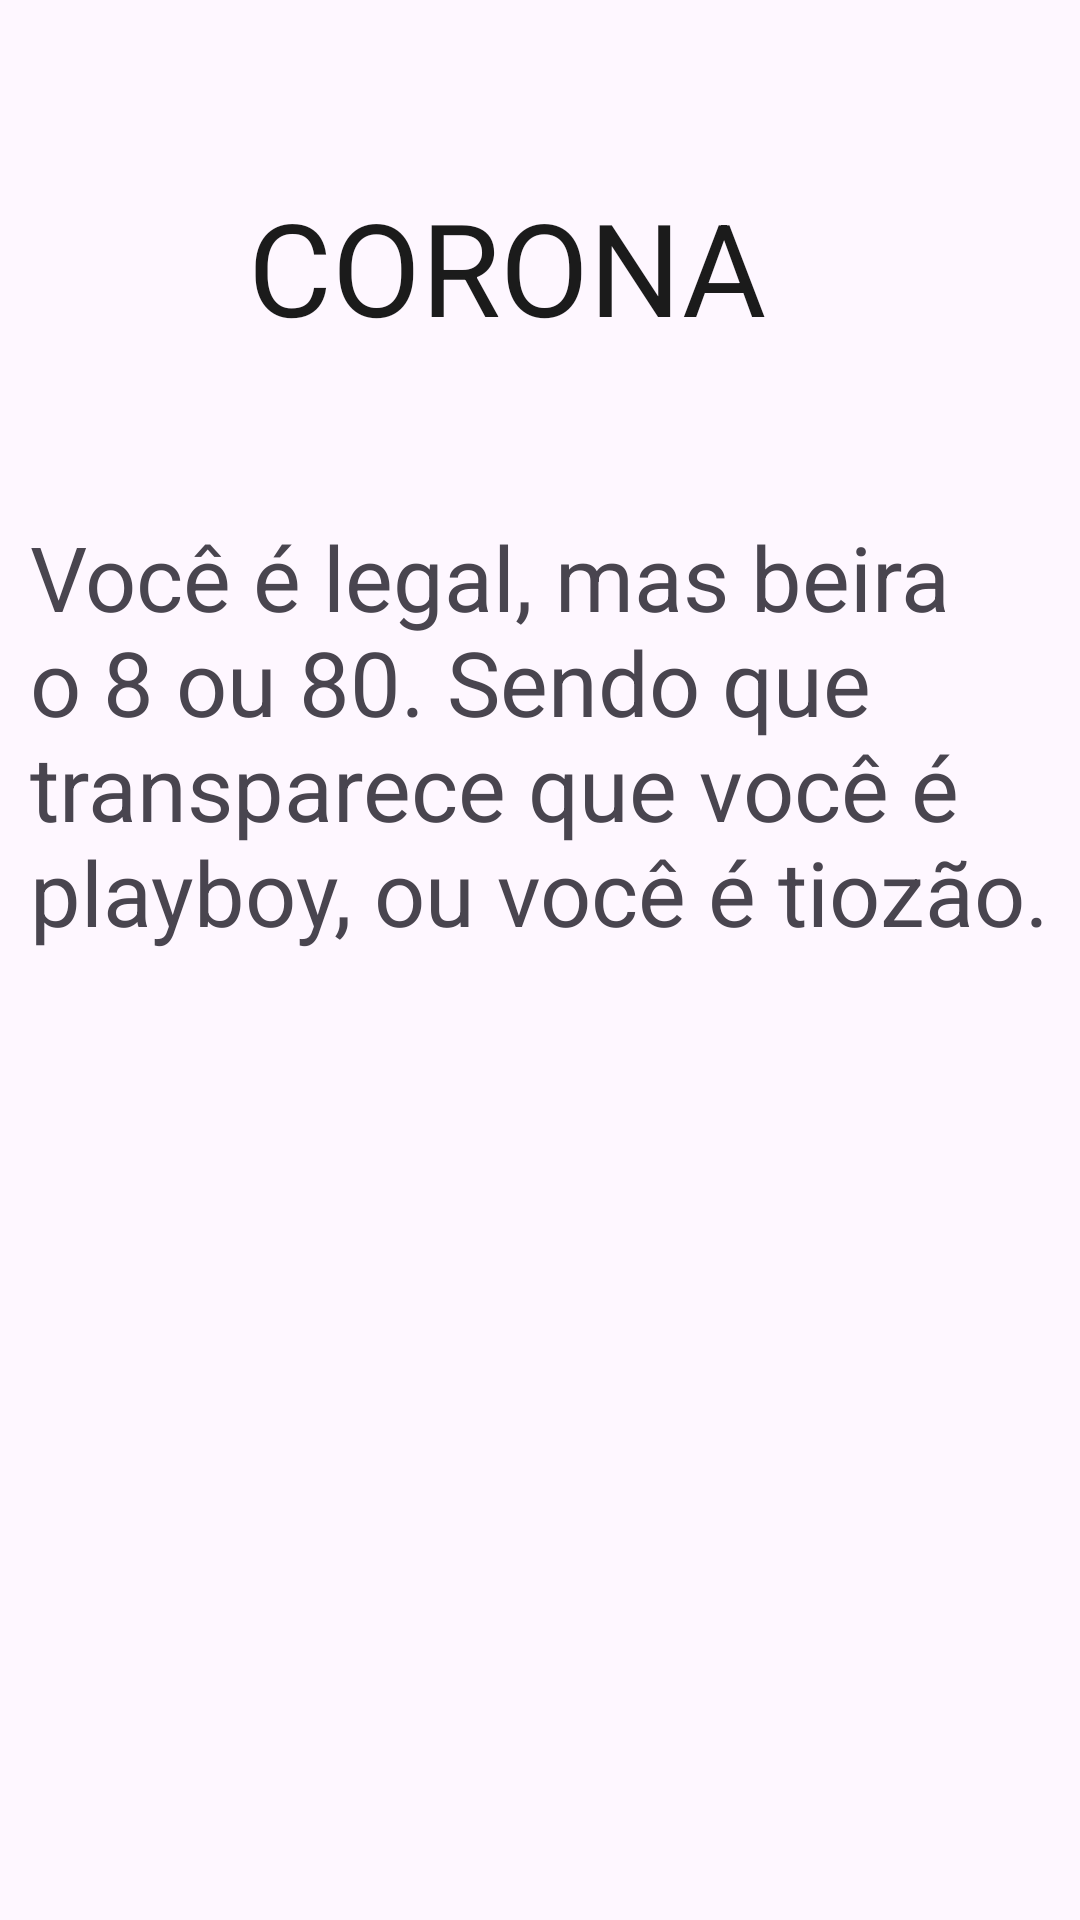

This screen was rendered from an Android layout file. Write that file and the resources it references.
<!-- AndroidManifest.xml: application theme Theme.CervejaQuiz -->
<!-- res/layout/activity_resultado2.xml -->
<?xml version="1.0" encoding="utf-8"?>
<androidx.constraintlayout.widget.ConstraintLayout xmlns:android="http://schemas.android.com/apk/res/android"
    xmlns:app="http://schemas.android.com/apk/res-auto"
    xmlns:tools="http://schemas.android.com/tools"
    android:id="@+id/main"
    android:layout_width="match_parent"
    android:layout_height="match_parent"
    tools:context=".Resultado2">

    <TextView
        android:id="@+id/textView9"
        android:layout_width="340dp"
        android:layout_height="179dp"
        android:layout_marginTop="172dp"
        android:text="Você é legal, mas beira o 8 ou 80. Sendo que transparece que você é playboy, ou você é tiozão."
        android:textSize="30dp"
        app:layout_constraintEnd_toEndOf="parent"
        app:layout_constraintHorizontal_bias="0.492"
        app:layout_constraintStart_toStartOf="parent"
        app:layout_constraintTop_toTopOf="parent" />

    <ImageView
        android:id="@+id/imageView7"
        android:layout_width="210dp"
        android:layout_height="332dp"
        android:layout_marginStart="3dp"
        android:layout_marginTop="25dp"
        android:layout_marginEnd="18dp"
        app:layout_constraintBottom_toBottomOf="parent"
        app:layout_constraintEnd_toStartOf="@+id/imageView6"
        app:layout_constraintHorizontal_bias="1.0"
        app:layout_constraintStart_toStartOf="parent"
        app:layout_constraintTop_toBottomOf="@+id/textView9"
        app:srcCompat="@drawable/corona" />

    <TextView
        android:id="@+id/textView2"
        android:layout_width="198dp"
        android:layout_height="73dp"
        android:layout_marginStart="108dp"
        android:layout_marginTop="60dp"
        android:layout_marginEnd="105dp"
        android:text="CORONA"
        android:textColor="#1b1b1b"
        android:textSize="43dp"
        app:layout_constraintEnd_toEndOf="parent"
        app:layout_constraintStart_toStartOf="parent"
        app:layout_constraintTop_toTopOf="parent" />

    <ImageView
        android:id="@+id/imageView6"
        android:layout_width="166dp"
        android:layout_height="187dp"
        android:layout_marginEnd="14dp"
        android:layout_marginBottom="44dp"
        app:layout_constraintBottom_toBottomOf="parent"
        app:layout_constraintEnd_toEndOf="parent"
        app:srcCompat="@drawable/emojijoinha" />
</androidx.constraintlayout.widget.ConstraintLayout>
<!-- resources referenced by this layout -->
<resources>
  <style name="Theme.CervejaQuiz" parent="Base.Theme.CervejaQuiz" />
  <style name="Base.Theme.CervejaQuiz" parent="Theme.Material3.DayNight.NoActionBar">
          
          
      </style>
</resources>
